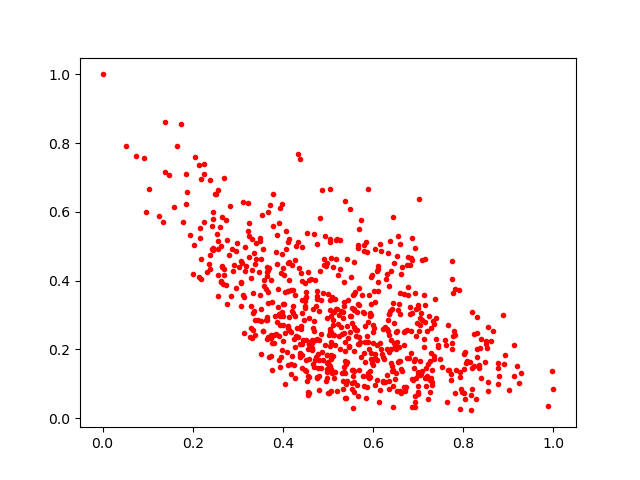

Data behind this chart, as committed beside it:
0.47524437, 0.50711024
0.4805, 0.2285
0.8354, 0.1454
0.4749, 0.3693
0.3253, 0.4699
0.3245, 0.5306
0.5206, 0.521
0.5044, 0.6661
0.6599, 0.3643
0.4982, 0.1442
0.3924, 0.2721
0.4874, 0.6636
0.367, 0.2359
0.5107, 0.3089
0.6686, 0.3611
0.2646, 0.4388
0.2982, 0.51
0.5581, 0.3186
0.6641, 0.4404
0.173, 0.8558
0.6547, 0.3157
0.6865, 0.307
0.3492, 0.5164
0.6421, 0.1359
0.5363, 0.3964
0.9973, 0.1376
0.4416, 0.3045
0.422, 0.3265
0.277, 0.3311
0.6954, 0.1155
0.8781, 0.1455
0.4569, 0.4004
0.6473, 0.4506
0.619, 0.1858
0.3108, 0.3587
0.535, 0.3275
0.6023, 0.3693
0.5195, 0.07992
0.8899, 0.1584
0.6136, 0.04617
0.5455, 0.2328
0.5559, 0.3592
0.5551, 0.0285
0.5821, 0.2217
0.7287, 0.189
0.09226, 0.7577
0.529, 0.2647
0.4217, 0.3727
0.6438, 0.03133
0.3336, 0.3653
0.5574, 0.1374
0.7148, 0.4641
0.4498, 0.3412
0.838, 0.2029
0.455, 0.2019
0.7833, 0.1391
0.4984, 0.4519
0.8552, 0.1064
0.2655, 0.444
0.4983, 0.1334
0.5675, 0.06531
... 681 more rows
